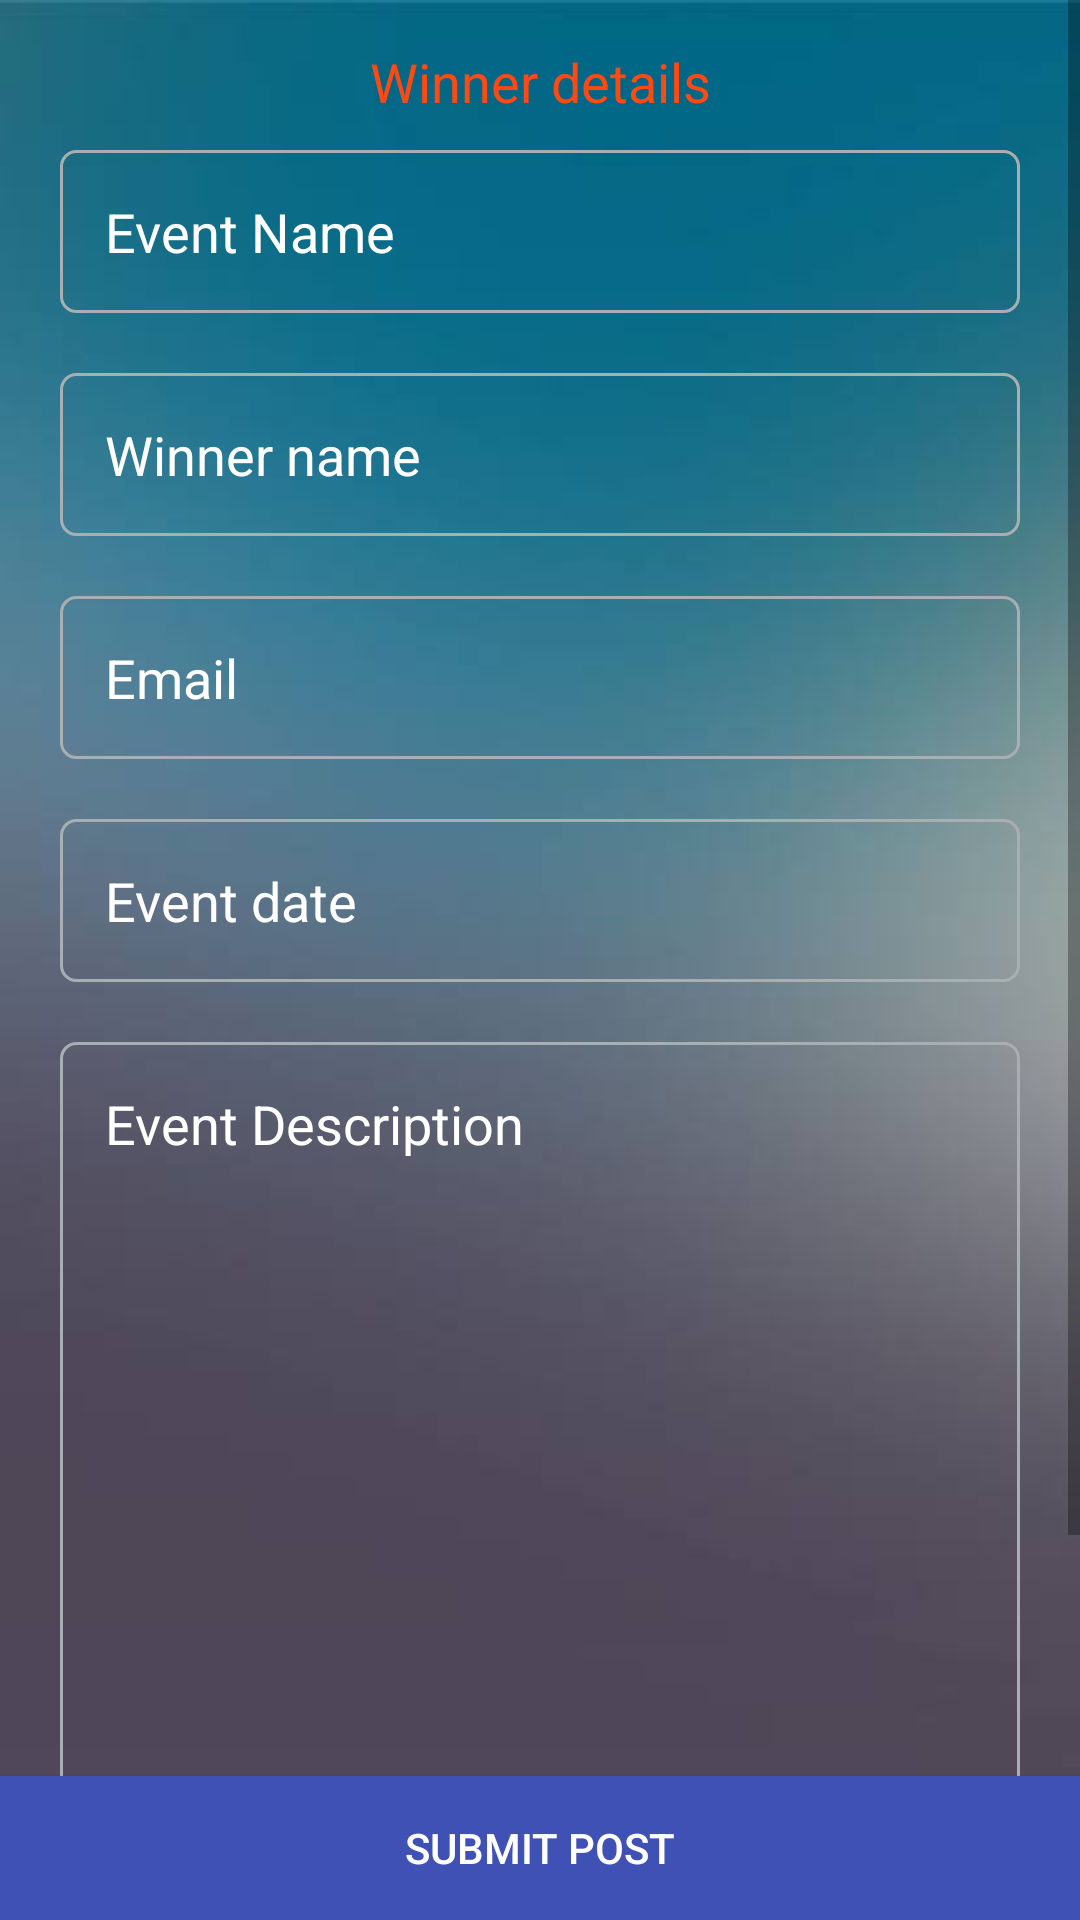

Reconstruct the res/layout file that produces this screen, plus the resources it refers to.
<!-- AndroidManifest.xml: application theme AppTheme -->
<!-- res/layout/activity_post_winners.xml -->
<?xml version="1.0" encoding="utf-8"?>
<RelativeLayout xmlns:android="http://schemas.android.com/apk/res/android"
    xmlns:app="http://schemas.android.com/apk/res-auto"
    xmlns:tools="http://schemas.android.com/tools"
    android:layout_width="match_parent"
    android:layout_height="match_parent"
    android:background="@drawable/img4"
    tools:context=".PostWinnersActivity">

    <ScrollView
        android:layout_width="match_parent"
        android:layout_height="match_parent">

        <RelativeLayout
            android:layout_width="match_parent"
            android:layout_height="match_parent">

    <TextView
        android:layout_width="match_parent"
        android:layout_height="wrap_content"
        android:layout_marginTop="15dp"
        android:text="Winner details"
        android:textSize="18sp"
        android:textColor="@color/colorAccent"
        android:textAlignment="center"
        />

    <EditText

        android:layout_width="match_parent"
        android:layout_height="wrap_content"
        android:layout_centerHorizontal="true"
        android:layout_marginLeft="20dp"
        android:layout_marginRight="20dp"
        android:layout_marginTop="50dp"
        android:background="@drawable/input_outline"
        android:inputType="textCapWords"
        android:hint="Event Name"
        android:textColor="#85ff8b"
        android:textColorHint="#ffff"
        android:id="@+id/eventname"
        android:padding="15dp" />

    <EditText

        android:layout_width="match_parent"
        android:layout_height="wrap_content"
        android:layout_centerHorizontal="true"
        android:layout_marginLeft="20dp"
        android:layout_marginRight="20dp"
        android:layout_marginTop="20dp"
        android:background="@drawable/input_outline"
        android:inputType="textCapCharacters"
        android:layout_below="@+id/eventname"
        android:hint="Winner name"
        android:id="@+id/wname"
        android:textColor="#85ff8b"
        android:textColorHint="#ffff"
        android:padding="15dp" />

    <EditText
        android:layout_width="match_parent"
        android:layout_height="wrap_content"
        android:layout_below="@+id/wname"
        android:layout_centerHorizontal="true"
        android:layout_marginLeft="20dp"
        android:layout_marginRight="20dp"
        android:layout_marginTop="20dp"
        android:background="@drawable/input_outline"
        android:inputType="textCapWords"
        android:hint="Email"
        android:id="@+id/wemail"
        android:textColor="#85ff8b"
        android:textColorHint="#ffff"
        android:padding="15dp" />


    <EditText
        android:layout_width="match_parent"
        android:layout_height="wrap_content"
        android:layout_below="@+id/wemail"
        android:layout_centerHorizontal="true"
        android:layout_marginLeft="20dp"
        android:layout_marginRight="20dp"
        android:layout_marginTop="20dp"
        android:background="@drawable/input_outline"
        android:inputType="textCapWords"
        android:hint="Event date"
        android:textColor="#85ff8b"
        android:textColorHint="#ffff"
        android:id="@+id/eventdate"
        android:padding="15dp" />

    <EditText
        android:layout_width="match_parent"
        android:layout_height="wrap_content"
        android:layout_below="@+id/eventdate"
        android:inputType="textMultiLine|textCapSentences"
        android:maxLines="20"
        android:minLines="20"
        android:layout_centerHorizontal="true"
        android:layout_marginLeft="20dp"
        android:layout_marginRight="20dp"
        android:layout_marginTop="20dp"
        android:gravity="left"
        android:background="@drawable/input_outline"
        android:hint="Event Description"
        android:textColor="#85ff8b"
        android:textColorHint="#ffff"
        android:id="@+id/eventdesc"
        android:padding="15dp" />

        </RelativeLayout>

    </ScrollView>

    <Button
        android:id="@+id/submitbutton"
        android:layout_width="match_parent"
        android:layout_height="wrap_content"
        android:layout_alignParentBottom="true"
        android:layout_centerHorizontal="true"
        android:background="@color/colorPrimary"
        android:text="Submit post"
        android:textColor="#fff" />

</RelativeLayout>
<!-- resources referenced by this layout -->
<resources>
  <color name="colorAccent">#ff4912</color>
  <color name="colorPrimary">#3F51B5</color>
  <!-- drawable img4: jpg bitmap (drawable, 4655 bytes) -->
  <!-- drawable input_outline (drawable) -->
  <?xml version="1.0" encoding="utf-8"?>
  <shape xmlns:android="http://schemas.android.com/apk/res/android">
  
  <stroke android:color="@color/grey" android:width="1dp"/>
      <corners android:radius="5dp"/>
  </shape>
  <style name="AppTheme" parent="Theme.AppCompat.Light.DarkActionBar">
          
          <item name="colorPrimary">@color/colorPrimary</item>
          <item name="colorPrimaryDark">@color/colorPrimaryDark</item>
          <item name="colorAccent">@color/colorAccent</item>
      </style>
  <color name="grey">#a8afb2</color>
  <color name="colorPrimaryDark">#191919</color>
</resources>
